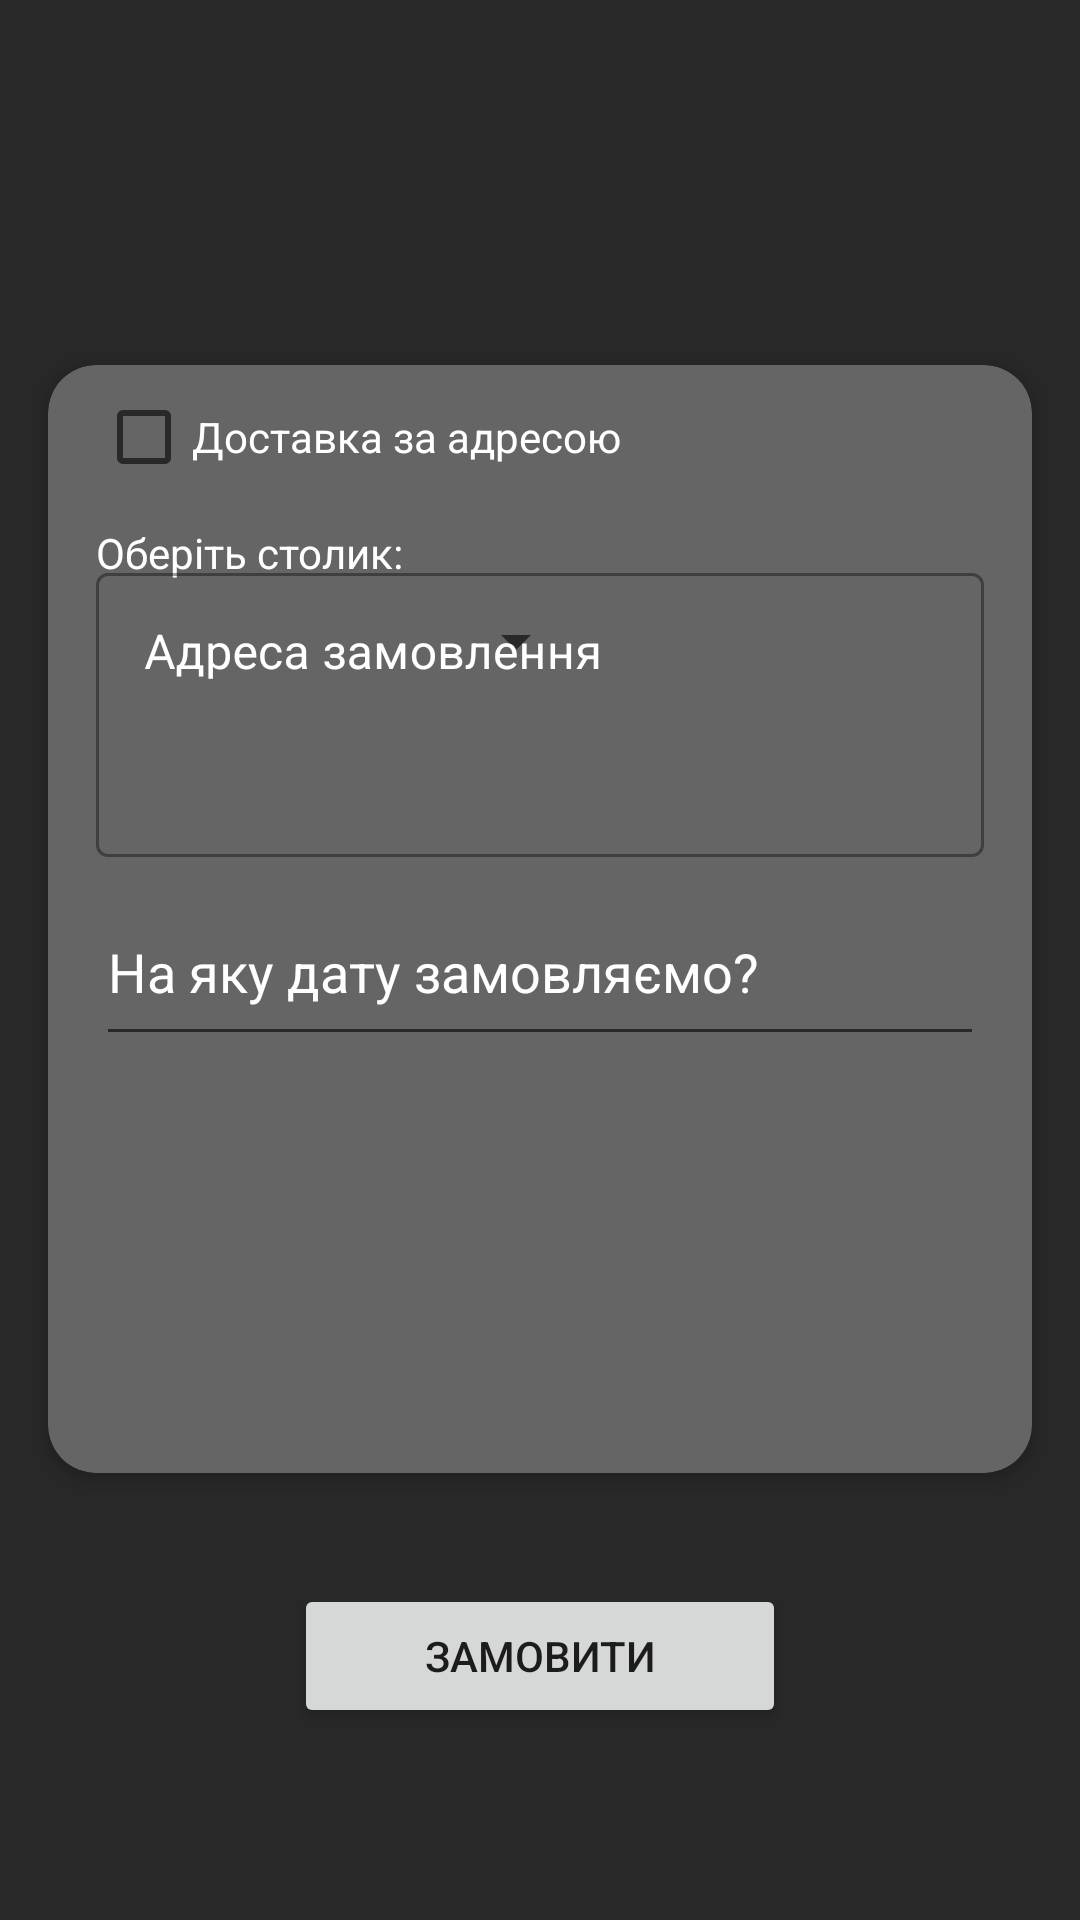

Write the Android layout XML for this screen, with the resource values it uses.
<!-- AndroidManifest.xml: application theme Theme.RestrauntApp -->
<!-- res/layout/fragment_submit_order.xml -->
<?xml version="1.0" encoding="utf-8"?>
<androidx.constraintlayout.widget.ConstraintLayout xmlns:android="http://schemas.android.com/apk/res/android"
    xmlns:app="http://schemas.android.com/apk/res-auto"
    xmlns:tools="http://schemas.android.com/tools"
    android:layout_width="match_parent"
    android:layout_height="match_parent"
    android:background="@color/soft_gray_darker"
    tools:context="com.justadroiddev.restrauntapp.presentation.ui.creationOrder.OrderSubmitFragment">


    <androidx.cardview.widget.CardView
        app:cardBackgroundColor="@color/soft_gray"
        android:layout_width="match_parent"
        android:layout_height="wrap_content"
        app:cardCornerRadius="16dp"
        app:layout_constraintBottom_toBottomOf="parent"
        app:layout_constraintEnd_toEndOf="parent"
        app:layout_constraintStart_toStartOf="parent"
        app:layout_constraintTop_toTopOf="parent"
        app:layout_constraintVertical_bias="0.45"
        android:layout_marginStart="16dp"
        android:layout_marginEnd="16dp"

        >

        <androidx.constraintlayout.widget.ConstraintLayout
            android:layout_width="match_parent"
            android:layout_height="wrap_content">

            <CheckBox
                app:layout_constraintHorizontal_bias="0"
                android:layout_marginStart="16dp"
                android:id="@+id/checkDelivery"
                android:layout_width="wrap_content"
                android:layout_height="wrap_content"
                android:text="Доставка за адресою"
                android:textColor="@color/white"
                app:layout_constraintEnd_toEndOf="parent"
                app:layout_constraintStart_toStartOf="parent"
                app:layout_constraintTop_toTopOf="parent" />

            <TextView
                android:id="@+id/tableMessage"
                android:layout_width="match_parent"
                android:layout_height="wrap_content"
                android:maxLines="1"
                android:text="Оберіть столик:"
                android:layout_marginStart="16dp"
                android:layout_marginBottom="8dp"
                android:textColor="@color/white"
                app:layout_constraintBottom_toTopOf="@+id/listTables"
                app:layout_constraintEnd_toEndOf="parent"
                app:layout_constraintStart_toStartOf="parent" />

            <Spinner
                android:id="@+id/listTables"
                android:layout_width="164dp"
                app:layout_constraintHorizontal_bias="0"
                android:layout_marginStart="16dp"
                android:layout_height="wrap_content"
                android:layout_marginTop="32dp"
                app:layout_constraintEnd_toEndOf="parent"
                app:layout_constraintStart_toStartOf="parent"
                app:layout_constraintTop_toBottomOf="@+id/checkDelivery" />

            <com.google.android.material.textfield.TextInputLayout
                android:id="@+id/textInputLayout5"
                style="@style/Widget.MaterialComponents.TextInputLayout.OutlinedBox"
                android:layout_width="match_parent"
                android:layout_height="100dp"
                android:layout_marginStart="16dp"
                android:layout_marginTop="16dp"
                android:layout_marginEnd="16dp"
                android:gravity="start|top"
                android:visibility="visible"
                android:textColorHint="@color/white"
                android:hint="Адреса замовлення"
                app:layout_constraintEnd_toEndOf="parent"
                app:layout_constraintStart_toStartOf="parent"
                app:layout_constraintTop_toBottomOf="@+id/checkDelivery">

                <com.google.android.material.textfield.TextInputEditText
                    android:id="@+id/textAddress"
                    android:layout_width="match_parent"
                    android:layout_height="match_parent"
                    android:ellipsize="end"
                    android:gravity="start|top"
                    android:maxLines="4" />

            </com.google.android.material.textfield.TextInputLayout>

            <EditText
                android:id="@+id/dateText"
                android:layout_width="match_parent"
                android:layout_height="wrap_content"
                android:layout_marginStart="16dp"
                android:textColorHint="@color/white"
                android:paddingBottom="16dp"
                android:layout_marginTop="16dp"
                android:layout_marginEnd="16dp"
                android:hint="На яку дату замовляємо?"
                android:clickable="false"
                android:cursorVisible="false"
                android:focusable="false"
                android:focusableInTouchMode="false"
                android:maxLines="1"
                app:layout_constraintEnd_toEndOf="parent"
                app:layout_constraintStart_toStartOf="parent"
                app:layout_constraintTop_toBottomOf="@+id/textInputLayout5" />


            <TextView
                android:id="@+id/orderPrice"
                tools:text="Вартість замовлення: 145000$"
                android:textColor="@color/white"
                android:layout_width="match_parent"
                android:layout_height="wrap_content"
                android:layout_marginTop="32dp"
                android:gravity="center_vertical|start"
                android:paddingStart="16dp"
                android:paddingTop="32dp"
                android:textStyle="italic|bold"
                android:textSize="20sp"
                android:maxLines="2"
                android:paddingBottom="48dp"
                app:layout_constraintEnd_toEndOf="parent"
                app:layout_constraintStart_toStartOf="parent"
                app:layout_constraintTop_toBottomOf="@id/dateText" />



        </androidx.constraintlayout.widget.ConstraintLayout>

    </androidx.cardview.widget.CardView>

    <Button
        android:id="@+id/submitButton"
        android:layout_width="164dp"
        android:layout_height="wrap_content"
        android:layout_marginBottom="64dp"
        android:text="Замовити"
        app:layout_constraintBottom_toBottomOf="parent"
        app:layout_constraintEnd_toEndOf="parent"
        app:layout_constraintStart_toStartOf="parent" />

    <ProgressBar
        android:id="@+id/progressOrder"
        app:layout_constraintVertical_bias="0.1"
        android:layout_width="wrap_content"
        android:layout_height="wrap_content"
        android:visibility="gone"
        tools:visibility="visible"
        app:layout_constraintBottom_toBottomOf="parent"
        app:layout_constraintEnd_toEndOf="parent"
        app:layout_constraintStart_toStartOf="parent"
        app:layout_constraintTop_toTopOf="parent" />

</androidx.constraintlayout.widget.ConstraintLayout>
<!-- resources referenced by this layout -->
<resources>
  <color name="soft_gray">#666565</color>
  <color name="soft_gray_darker">#282828</color>
  <color name="white">#FFFFFFFF</color>
  <style name="Theme.RestrauntApp" parent="Theme.MaterialComponents.DayNight.DarkActionBar">
          
          <item name="colorPrimary">@color/black</item>
          <item name="colorPrimaryVariant">@color/purple_700</item>
          <item name="colorOnPrimary">@color/white</item>
          
          <item name="colorSecondary">@color/teal_200</item>
          <item name="colorSecondaryVariant">@color/teal_700</item>
          <item name="colorOnSecondary">@color/black</item>
          
          <item name="android:statusBarColor" tools:targetApi="l">?attr/colorPrimaryVariant</item>
          
      </style>
  <color name="black">#FF000000</color>
  <color name="purple_700">#FF3700B3</color>
  <color name="teal_200">#FF03DAC5</color>
  <color name="teal_700">#FF018786</color>
</resources>
